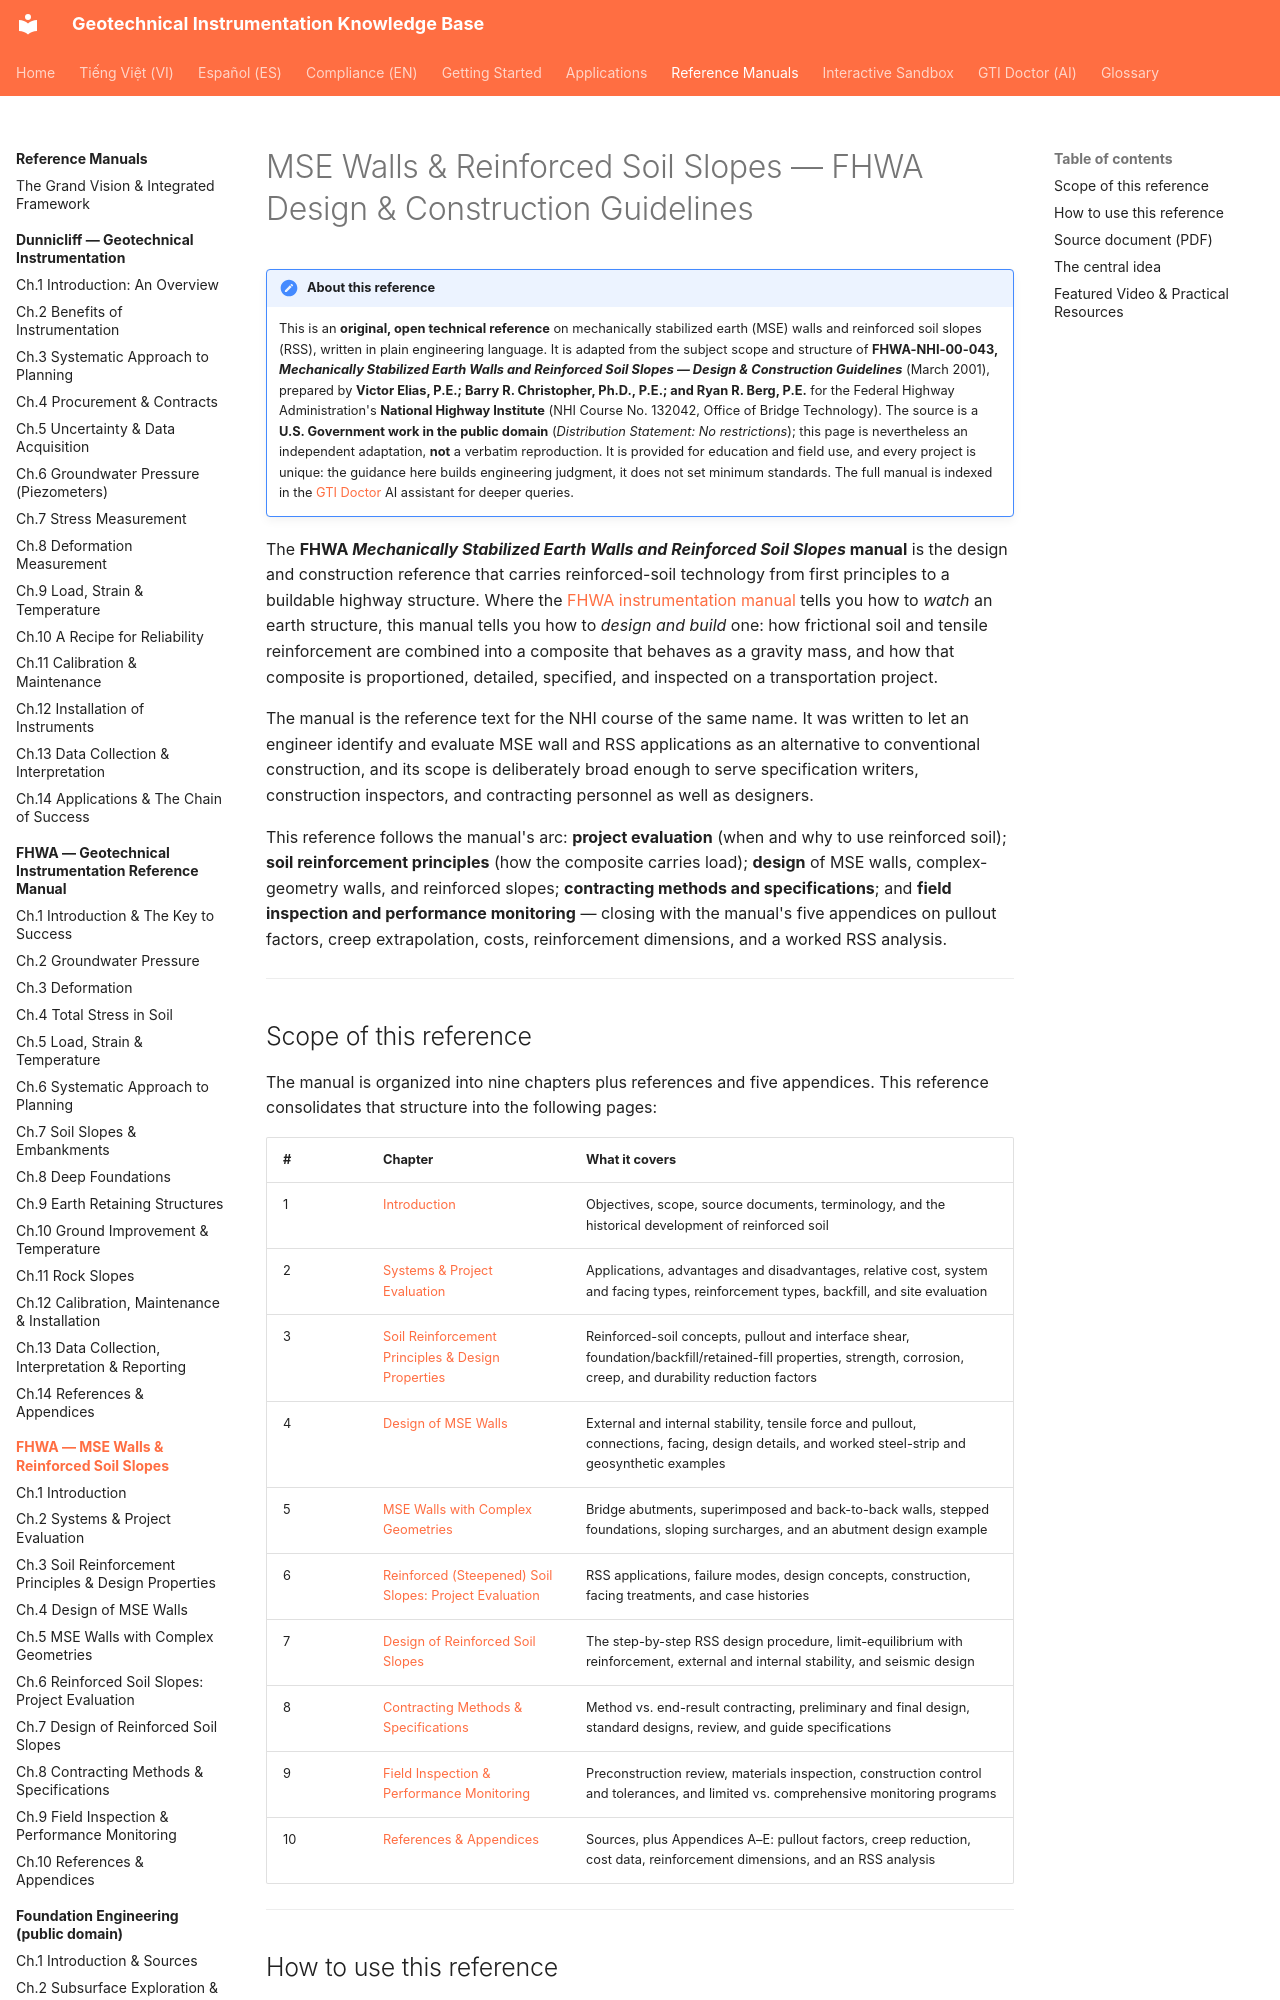

repository: geoinst/geoinst.github.io · page: reference-manuals/fhwa-mse-walls/index.html · generator: mkdocs

---
lang: en
lang_alt: vi/reference-manuals/fhwa-mse-walls/
---
# MSE Walls & Reinforced Soil Slopes — FHWA Design & Construction Guidelines

!!! note "About this reference"
    This is an **original, open technical reference** on mechanically stabilized
    earth (MSE) walls and reinforced soil slopes (RSS), written in plain
    engineering language. It is adapted from the subject scope and structure of
    **FHWA-NHI-00-043, *Mechanically Stabilized Earth Walls and Reinforced Soil
    Slopes — Design & Construction Guidelines*** (March 2001), prepared by
    **Victor Elias, P.E.; Barry R. Christopher, Ph.D., P.E.; and Ryan R. Berg,
    P.E.** for the Federal Highway Administration's **National Highway Institute**
    (NHI Course No. 132042, Office of Bridge Technology). The source is a
    **U.S. Government work in the public domain** (*Distribution Statement: No
    restrictions*); this page is nevertheless an independent adaptation, **not** a
    verbatim reproduction. It is provided for education and field use, and every
    project is unique: the guidance here builds engineering judgment, it does not
    set minimum standards. The full manual is indexed in the
    [GTI Doctor](../../gti-doctor.md) AI assistant for deeper queries.

The **FHWA *Mechanically Stabilized Earth Walls and Reinforced Soil Slopes*
manual** is the design and construction reference that carries reinforced-soil
technology from first principles to a buildable highway structure. Where the
[FHWA instrumentation manual](../fhwa/index.md) tells you how to *watch* an earth
structure, this manual tells you how to *design and build* one: how frictional
soil and tensile reinforcement are combined into a composite that behaves as a
gravity mass, and how that composite is proportioned, detailed, specified, and
inspected on a transportation project.

The manual is the reference text for the NHI course of the same name. It was
written to let an engineer identify and evaluate MSE wall and RSS applications as
an alternative to conventional construction, and its scope is deliberately broad
enough to serve specification writers, construction inspectors, and contracting
personnel as well as designers.
